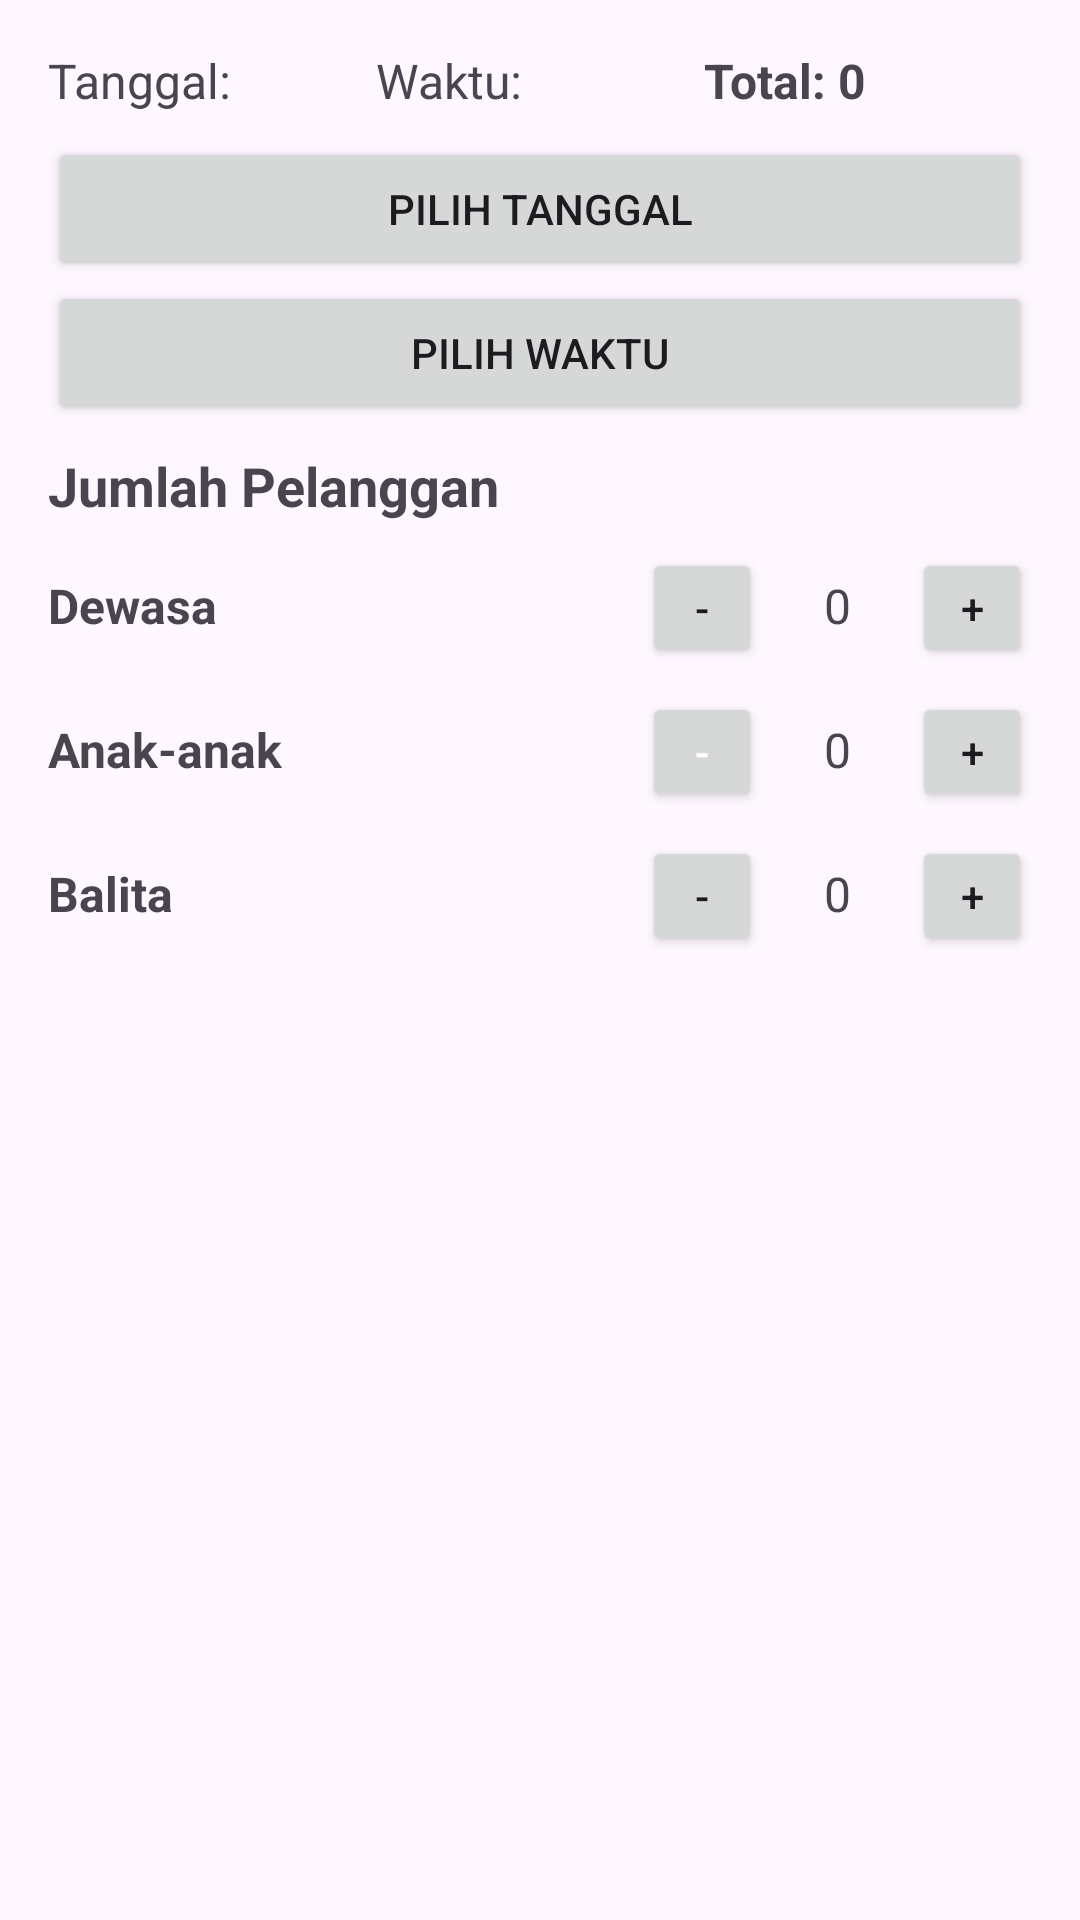

This screen was rendered from an Android layout file. Write that file and the resources it references.
<!-- AndroidManifest.xml: application theme Theme.TABSY2nd -->
<!-- res/layout/fragment_reservasi.xml -->
<LinearLayout
    xmlns:android="http://schemas.android.com/apk/res/android"
    android:layout_width="match_parent"
    android:layout_height="match_parent"
    android:orientation="vertical"
    android:padding="16dp">

    

    <LinearLayout
        android:layout_width="match_parent"
        android:layout_height="wrap_content"
        android:orientation="horizontal"
        android:gravity="center_vertical"
        android:layout_marginBottom="8dp">

        <TextView
            android:id="@+id/tvSelectedDate"
            android:layout_width="0dp"
            android:layout_height="wrap_content"
            android:layout_weight="1"
            android:paddingEnd="8dp"
            android:text="Tanggal: "
            android:textSize="16sp" />

        <TextView
            android:id="@+id/tvSelectedTime"
            android:layout_width="0dp"
            android:layout_height="wrap_content"
            android:layout_weight="1"
            android:paddingEnd="8dp"
            android:text="Waktu: "
            android:textSize="16sp" />

        <TextView
            android:id="@+id/tvTotalPelanggan"
            android:layout_width="0dp"
            android:layout_height="wrap_content"
            android:layout_weight="1"
            android:text="Total: 0"
            android:textSize="16sp"
            android:textStyle="bold" />
    </LinearLayout>

    <Button
        android:id="@+id/btnDatePicker"
        android:layout_width="match_parent"
        android:layout_height="wrap_content"
        android:text="Pilih Tanggal" />

    

    
    <Button
        android:id="@+id/btnTimePicker"
        android:layout_width="match_parent"
        android:layout_height="wrap_content"
        android:layout_marginBottom="8dp"
        android:text="Pilih Waktu" />

    

    

    

    <LinearLayout
        android:layout_width="match_parent"
        android:layout_height="wrap_content"
        android:orientation="vertical">

        <TextView
            android:id="@+id/tvJumlahPelanggan"
            android:layout_width="wrap_content"
            android:layout_height="wrap_content"
            android:paddingBottom="8dp"
            android:text="Jumlah Pelanggan"
            android:textSize="18sp"
            android:textStyle="bold" />

        
        <LinearLayout
            android:layout_width="match_parent"
            android:layout_height="wrap_content"
            android:gravity="center_vertical"
            android:orientation="horizontal"
            android:paddingBottom="8dp">

            <TextView
                android:layout_width="0dp"
                android:layout_height="wrap_content"
                android:layout_weight="1"
                android:text="Dewasa"
                android:textSize="16sp"
                android:textStyle="bold" />

            <LinearLayout
                android:layout_width="wrap_content"
                android:layout_height="wrap_content"
                android:orientation="horizontal">

                <Button
                    android:id="@+id/btnMinusDewasa"
                    android:layout_width="40dp"
                    android:layout_height="40dp"
                    android:text="@string/minus" />

                <TextView
                    android:id="@+id/tvCountDewasa"
                    android:layout_width="50dp"
                    android:layout_height="40dp"
                    android:gravity="center"
                    android:text="0"
                    android:textSize="16sp" />

                <Button
                    android:id="@+id/btnPlusDewasa"
                    android:layout_width="40dp"
                    android:layout_height="40dp"
                    android:text="@string/plus" />
            </LinearLayout>
        </LinearLayout>

        
        <LinearLayout
            android:layout_width="match_parent"
            android:layout_height="wrap_content"
            android:gravity="center_vertical"
            android:orientation="horizontal"
            android:paddingBottom="8dp">

            <TextView
                android:layout_width="0dp"
                android:layout_height="wrap_content"
                android:layout_weight="1"
                android:text="Anak-anak"
                android:textSize="16sp"
                android:textStyle="bold" />

            <LinearLayout
                android:layout_width="wrap_content"
                android:layout_height="wrap_content"
                android:orientation="horizontal">

                <Button
                    android:id="@+id/btnMinusAnak"
                    android:layout_width="40dp"
                    android:layout_height="40dp"
                    android:textColor="@color/white"
                    android:text="-" />

                <TextView
                    android:id="@+id/tvCountAnak"
                    android:layout_width="50dp"
                    android:layout_height="40dp"
                    android:gravity="center"
                    android:text="0"
                    android:textSize="16sp" />

                <Button
                    android:id="@+id/btnPlusAnak"
                    android:layout_width="40dp"
                    android:layout_height="40dp"
                    android:text="@string/plus" />
            </LinearLayout>
        </LinearLayout>

        
        <LinearLayout
            android:layout_width="match_parent"
            android:layout_height="wrap_content"
            android:gravity="center_vertical"
            android:orientation="horizontal"
            android:paddingBottom="8dp">

            <TextView
                android:layout_width="0dp"
                android:layout_height="wrap_content"
                android:layout_weight="1"
                android:text="Balita"
                android:textSize="16sp"
                android:textStyle="bold" />

            <LinearLayout
                android:layout_width="wrap_content"
                android:layout_height="wrap_content"
                android:orientation="horizontal">

                <Button
                    android:id="@+id/btnMinusBalita"
                    android:layout_width="40dp"
                    android:layout_height="40dp"
                    android:text="-" />

                <TextView
                    android:id="@+id/tvCountBalita"
                    android:layout_width="50dp"
                    android:layout_height="40dp"
                    android:gravity="center"
                    android:text="0"
                    android:textSize="16sp" />

                <Button
                    android:id="@+id/btnPlusBalita"
                    android:layout_width="40dp"
                    android:layout_height="40dp"
                    android:text="+" />
            </LinearLayout>

        </LinearLayout>

    </LinearLayout>

</LinearLayout>
<!-- resources referenced by this layout -->
<resources>
  <string name="minus">-</string>
  <string name="plus">+</string>
  <style name="Theme.TABSY2nd" parent="Base.Theme.TABSY2nd" />
  <style name="Base.Theme.TABSY2nd" parent="Theme.Material3.DayNight.NoActionBar">
          
          
      </style>
  <!-- not gathered from this repository: default colours our renderer supplied (Android Studio template values) -->
  <color name="white">#FFFFFFFF</color>
</resources>
